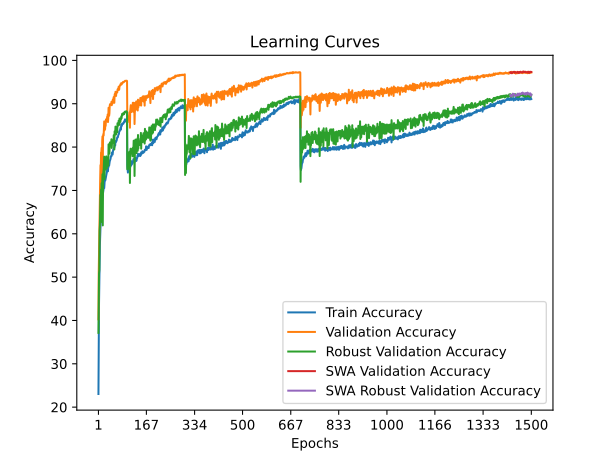

Values plotted in this chart, from the file beside it:
time; train_accuracy; train_loss; valid_accuracy; valid_loss; valid_accuracy_robust; valid_accuracy_swa; valid_accuracy_robust_swa
66,0898; 23,0360; 2,1308; 40,2600; 1,6300; 37,1379; 40,2600; 37,1379
133,6294; 35,5460; 1,9078; 51,0400; 1,3216; 43,3517; 51,0400; 43,3517
203,8434; 44,0020; 1,7544; 55,7800; 1,2603; 50,8759; 55,7800; 50,8759
265,3400; 49,2160; 1,6476; 60,6600; 1,1728; 51,6414; 60,6600; 51,6414
327,0396; 54,6240; 1,5412; 67,0000; 1,0089; 60,7655; 67,0000; 60,7655
388,4063; 57,3640; 1,4810; 69,8400; 0,8959; 62,0000; 69,8400; 62,0000
449,9937; 59,7220; 1,4372; 72,6700; 0,8088; 65,4276; 72,6700; 65,4276
512,4493; 61,3940; 1,4032; 75,8500; 0,7305; 68,9483; 75,8500; 68,9483
574,5014; 62,7820; 1,3741; 74,0400; 0,7905; 65,2517; 74,0400; 65,2517
637,6990; 64,3660; 1,3433; 78,7600; 0,6366; 70,2103; 78,7600; 70,2103
703,9896; 65,6860; 1,3150; 78,7100; 0,6553; 69,1000; 78,7100; 69,1000
769,6871; 66,2640; 1,2992; 79,8300; 0,6045; 71,6759; 79,8300; 71,6759
834,3478; 67,4500; 1,2753; 71,7600; 0,8604; 62,6897; 71,7600; 62,6897
905,3611; 68,0600; 1,2623; 81,4400; 0,5644; 71,8138; 81,4400; 71,8138
969,7584; 68,5040; 1,2496; 82,4700; 0,5446; 73,7379; 82,4700; 73,7379
1033,2509; 68,9360; 1,2383; 75,0600; 0,7591; 61,9310; 75,0600; 61,9310
1097,2383; 69,1740; 1,2332; 82,4600; 0,5436; 72,3103; 82,4600; 72,3103
1160,0694; 69,7180; 1,2189; 83,0300; 0,5226; 74,2793; 83,0300; 74,2793
1221,7507; 70,4300; 1,2075; 82,6700; 0,5637; 74,8069; 82,6700; 74,8069
1285,3158; 71,1460; 1,1901; 84,5600; 0,4923; 76,3897; 84,5600; 76,3897
1349,5238; 70,5300; 1,1973; 85,9300; 0,4845; 77,7897; 85,9300; 77,7897
1413,7685; 71,7860; 1,1779; 83,8500; 0,5564; 72,6000; 83,8500; 72,6000
1480,0076; 72,5900; 1,1578; 84,5100; 0,5075; 75,7828; 84,5100; 75,7828
1544,3112; 72,2300; 1,1662; 84,1200; 0,5213; 76,0034; 84,1200; 76,0034
1609,2087; 72,3760; 1,1597; 85,8800; 0,4602; 76,8759; 85,8800; 76,8759
1673,4016; 72,7820; 1,1485; 84,8900; 0,4746; 74,8207; 84,8900; 74,8207
1738,2210; 73,2720; 1,1372; 86,3800; 0,4345; 75,0655; 86,3800; 75,0655
1802,5464; 73,6660; 1,1303; 86,1200; 0,4439; 77,8552; 86,1200; 77,8552
1866,8284; 73,8240; 1,1298; 86,4800; 0,4525; 76,6138; 86,4800; 76,6138
1930,4242; 74,1520; 1,1230; 85,9400; 0,4551; 75,1069; 85,9400; 75,1069
1993,8678; 74,8100; 1,1128; 86,9800; 0,4320; 76,9759; 86,9800; 76,9759
2056,2337; 74,4440; 1,1104; 86,5900; 0,4486; 76,8931; 86,5900; 76,8931
2121,3407; 74,8160; 1,1083; 87,5300; 0,4039; 77,5621; 87,5300; 77,5621
2183,6858; 74,4240; 1,1136; 85,7800; 0,4622; 75,6517; 85,7800; 75,6517
2251,0093; 75,7380; 1,0885; 86,6200; 0,4553; 75,7276; 86,6200; 75,7276
2316,6298; 75,4080; 1,0915; 89,0700; 0,3873; 80,6207; 89,0700; 80,6207
2385,3866; 76,2200; 1,0746; 88,3800; 0,4176; 79,5724; 88,3800; 79,5724
2453,2938; 75,7320; 1,0861; 87,2300; 0,4320; 78,7724; 87,2300; 78,7724
2517,0236; 76,3560; 1,0752; 87,7900; 0,4222; 78,4897; 87,7900; 78,4897
2583,1714; 76,6880; 1,0648; 89,4800; 0,3705; 80,8138; 89,4800; 80,8138
2645,1980; 76,8900; 1,0625; 89,8900; 0,3676; 81,0862; 89,8900; 81,0862
2711,2025; 77,1640; 1,0547; 89,8300; 0,3822; 81,0172; 89,8300; 81,0172
2775,2763; 77,3220; 1,0543; 89,7500; 0,3624; 80,8759; 89,7500; 80,8759
2841,7101; 77,8920; 1,0360; 90,0000; 0,3459; 80,3931; 90,0000; 80,3931
2905,5054; 77,8780; 1,0414; 89,7800; 0,3600; 80,8241; 89,7800; 80,8241
2972,8811; 77,8640; 1,0355; 90,4400; 0,3369; 81,8069; 90,4400; 81,8069
3037,7587; 78,2340; 1,0332; 89,6600; 0,3473; 79,8069; 89,6600; 79,8069
3102,1710; 78,7640; 1,0185; 90,0000; 0,3414; 80,9138; 90,0000; 80,9138
3167,9860; 78,3060; 1,0297; 89,9900; 0,3407; 81,2655; 89,9900; 81,2655
3236,0936; 78,2720; 1,0301; 90,7100; 0,3206; 81,5552; 90,7100; 81,5552
3298,4668; 78,9440; 1,0179; 90,9800; 0,3133; 80,9552; 90,9800; 80,9552
3367,8902; 79,4080; 1,0095; 90,2200; 0,3422; 81,5241; 90,2200; 81,5241
3434,7936; 79,4600; 1,0066; 91,2300; 0,3353; 81,0345; 91,2300; 81,0345
3498,2275; 79,6620; 1,0019; 91,5600; 0,3111; 82,7517; 91,5600; 82,7517
3559,4580; 79,7300; 0,9972; 91,1200; 0,3430; 82,5862; 91,1200; 82,5862
3621,3658; 79,8940; 0,9926; 90,2200; 0,3588; 79,4483; 90,2200; 79,4483
3682,4365; 80,4420; 0,9841; 92,0400; 0,3001; 83,6241; 92,0400; 83,6241
3741,8336; 80,8540; 0,9747; 92,3100; 0,2881; 83,4724; 92,3100; 83,4724
3804,9352; 80,3600; 0,9812; 91,8800; 0,3022; 83,2655; 91,8800; 83,2655
3866,0304; 81,3940; 0,9589; 92,7600; 0,2701; 84,7276; 92,7600; 84,7276
... 1,440 more rows
